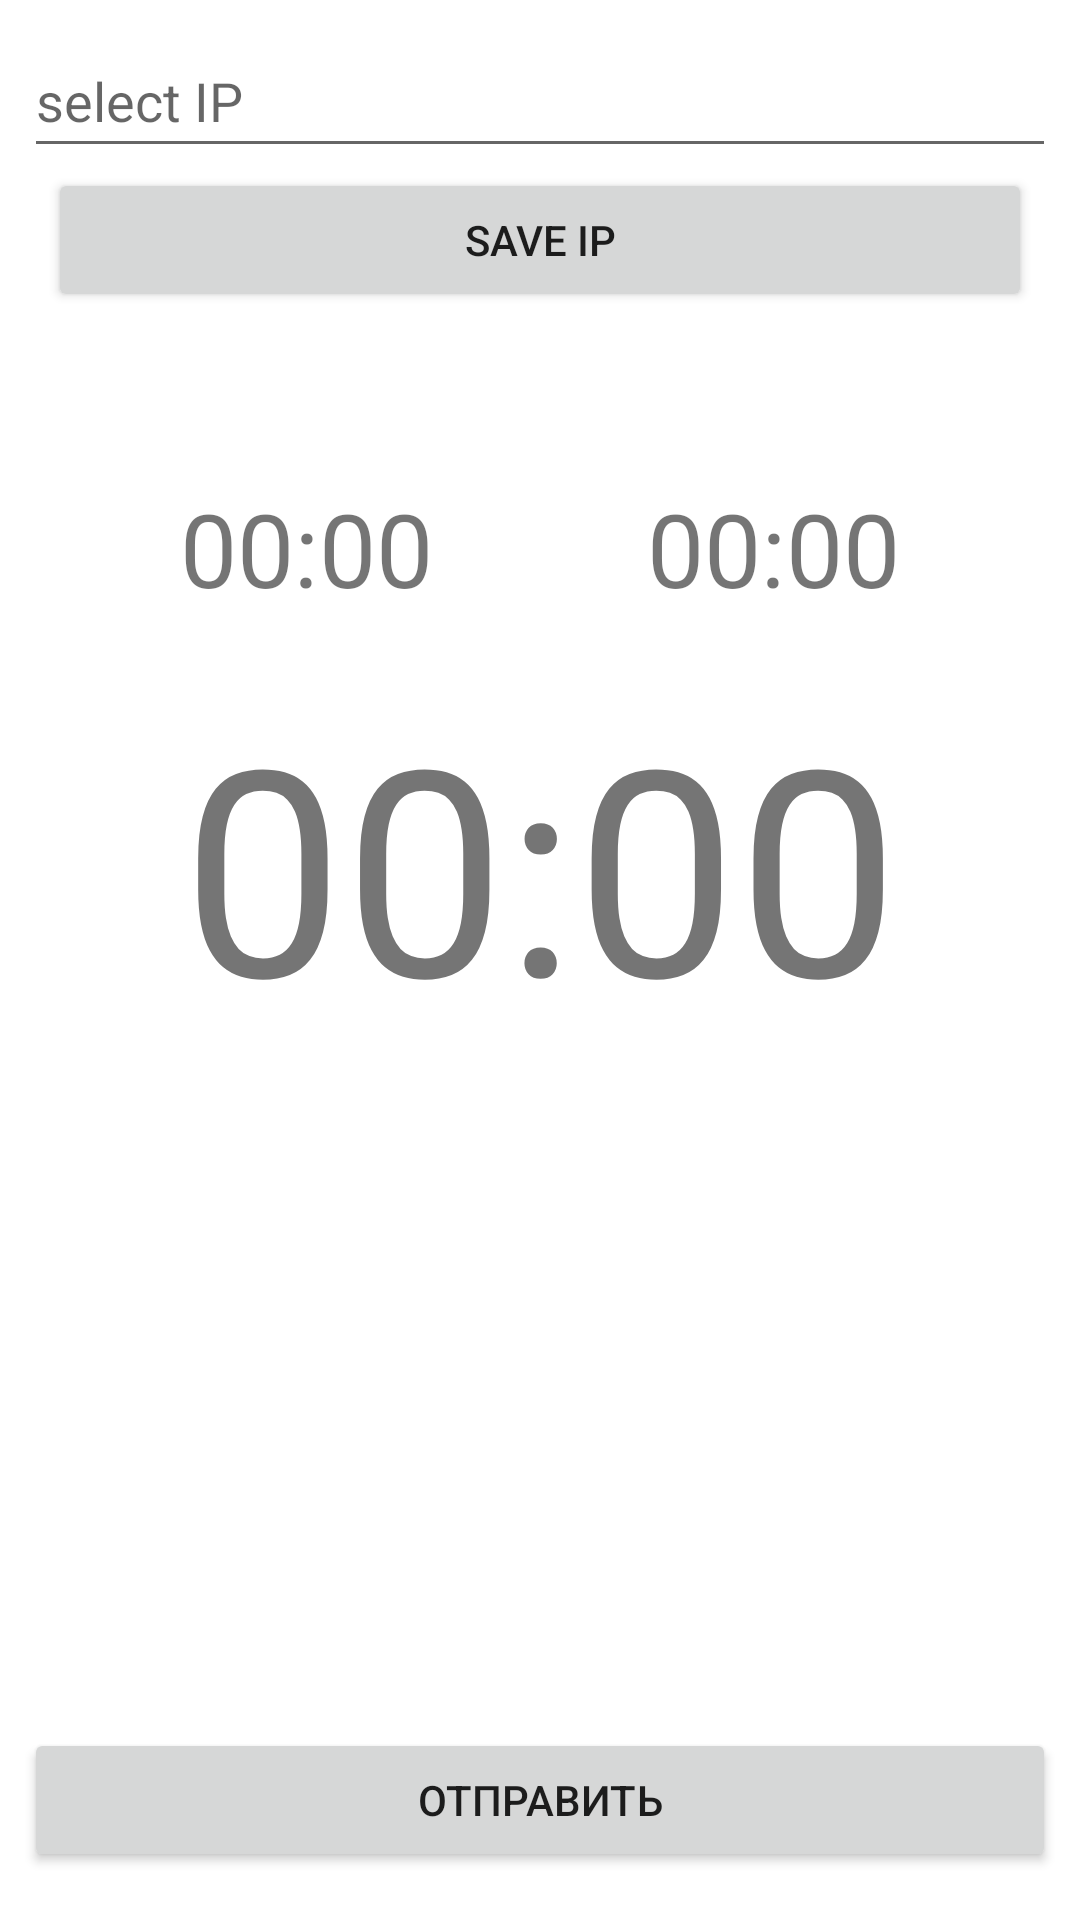

This screen was rendered from an Android layout file. Write that file and the resources it references.
<!-- AndroidManifest.xml: application theme Theme.AcitonicBath -->
<!-- res/layout/activity_main.xml -->
<?xml version="1.0" encoding="utf-8"?>
<androidx.constraintlayout.widget.ConstraintLayout xmlns:android="http://schemas.android.com/apk/res/android"
    xmlns:app="http://schemas.android.com/apk/res-auto"
    xmlns:tools="http://schemas.android.com/tools"
    android:layout_width="match_parent"
    android:layout_height="match_parent"
    tools:context=".MainActivity">

    <Button
        android:id="@+id/buttonSend"
        android:layout_width="0dp"
        android:layout_height="wrap_content"
        android:layout_marginStart="8dp"
        android:layout_marginEnd="8dp"
        android:layout_marginBottom="16dp"
        android:text="@string/отправить"
        app:layout_constraintBottom_toBottomOf="parent"
        app:layout_constraintEnd_toEndOf="parent"
        app:layout_constraintStart_toStartOf="parent" />

    <TextView
        android:id="@+id/totalTime"
        android:layout_width="240dp"
        android:layout_height="wrap_content"
        android:text="@string/_00_00"
        android:textAlignment="center"
        android:textSize="96sp"
        app:layout_constraintBottom_toTopOf="@+id/buttonSend"
        app:layout_constraintEnd_toEndOf="parent"
        app:layout_constraintStart_toStartOf="parent"
        app:layout_constraintTop_toTopOf="parent" />

    <TextView
        android:id="@+id/time1"
        android:layout_width="wrap_content"
        android:layout_height="wrap_content"
        android:layout_marginBottom="16dp"
        android:minHeight="48dp"
        android:text="@string/_00_00_"
        android:textSize="34sp"
        app:layout_constraintBottom_toTopOf="@+id/totalTime"
        app:layout_constraintStart_toStartOf="@+id/totalTime" />

    <TextView
        android:id="@+id/time2"
        android:layout_width="wrap_content"
        android:layout_height="wrap_content"
        android:layout_marginBottom="16dp"
        android:minHeight="48dp"
        android:text="@string/_00_00__"
        android:textSize="34sp"
        app:layout_constraintBottom_toTopOf="@+id/totalTime"
        app:layout_constraintEnd_toEndOf="@+id/totalTime" />

    <EditText
        android:id="@+id/editIPid"
        android:layout_width="0dp"
        android:layout_height="wrap_content"
        android:layout_marginStart="8dp"
        android:layout_marginTop="8dp"
        android:layout_marginEnd="8dp"
        android:ems="10"
        android:hint="select IP"
        android:inputType="textPersonName"
        android:minHeight="48dp"
        app:layout_constraintEnd_toEndOf="parent"
        app:layout_constraintStart_toStartOf="parent"
        app:layout_constraintTop_toTopOf="parent" />

    <Button
        android:id="@+id/saveButtonID"
        android:layout_width="0dp"
        android:layout_height="wrap_content"
        android:layout_marginStart="8dp"
        android:layout_marginEnd="8dp"
        android:text="Save IP"
        app:layout_constraintEnd_toEndOf="@+id/editIPid"
        app:layout_constraintHorizontal_bias="0.491"
        app:layout_constraintStart_toStartOf="@+id/editIPid"
        app:layout_constraintTop_toBottomOf="@+id/editIPid" />

</androidx.constraintlayout.widget.ConstraintLayout>
<!-- resources referenced by this layout -->
<resources>
  <string name="_00_00">00:00</string>
  <string name="_00_00_">00:00</string>
  <string name="_00_00__">00:00</string>
  <style name="Theme.AcitonicBath" parent="Theme.MaterialComponents.DayNight.DarkActionBar">
          
          <item name="colorPrimary">@color/purple_500</item>
          <item name="colorPrimaryVariant">@color/purple_700</item>
          <item name="colorOnPrimary">@color/white</item>
          
          <item name="colorSecondary">@color/teal_200</item>
          <item name="colorSecondaryVariant">@color/teal_700</item>
          <item name="colorOnSecondary">@color/black</item>
          
          <item name="android:statusBarColor" tools:targetApi="l">?attr/colorPrimaryVariant</item>
          
      </style>
  <!-- not gathered from this repository: default colours our renderer supplied (Android Studio template values) -->
  <color name="purple_500">#FF6200EE</color>
  <color name="purple_700">#FF3700B3</color>
  <color name="teal_200">#FF03DAC5</color>
  <color name="teal_700">#FF018786</color>
  <color name="black">#FF000000</color>
  <color name="white">#FFFFFFFF</color>
</resources>
